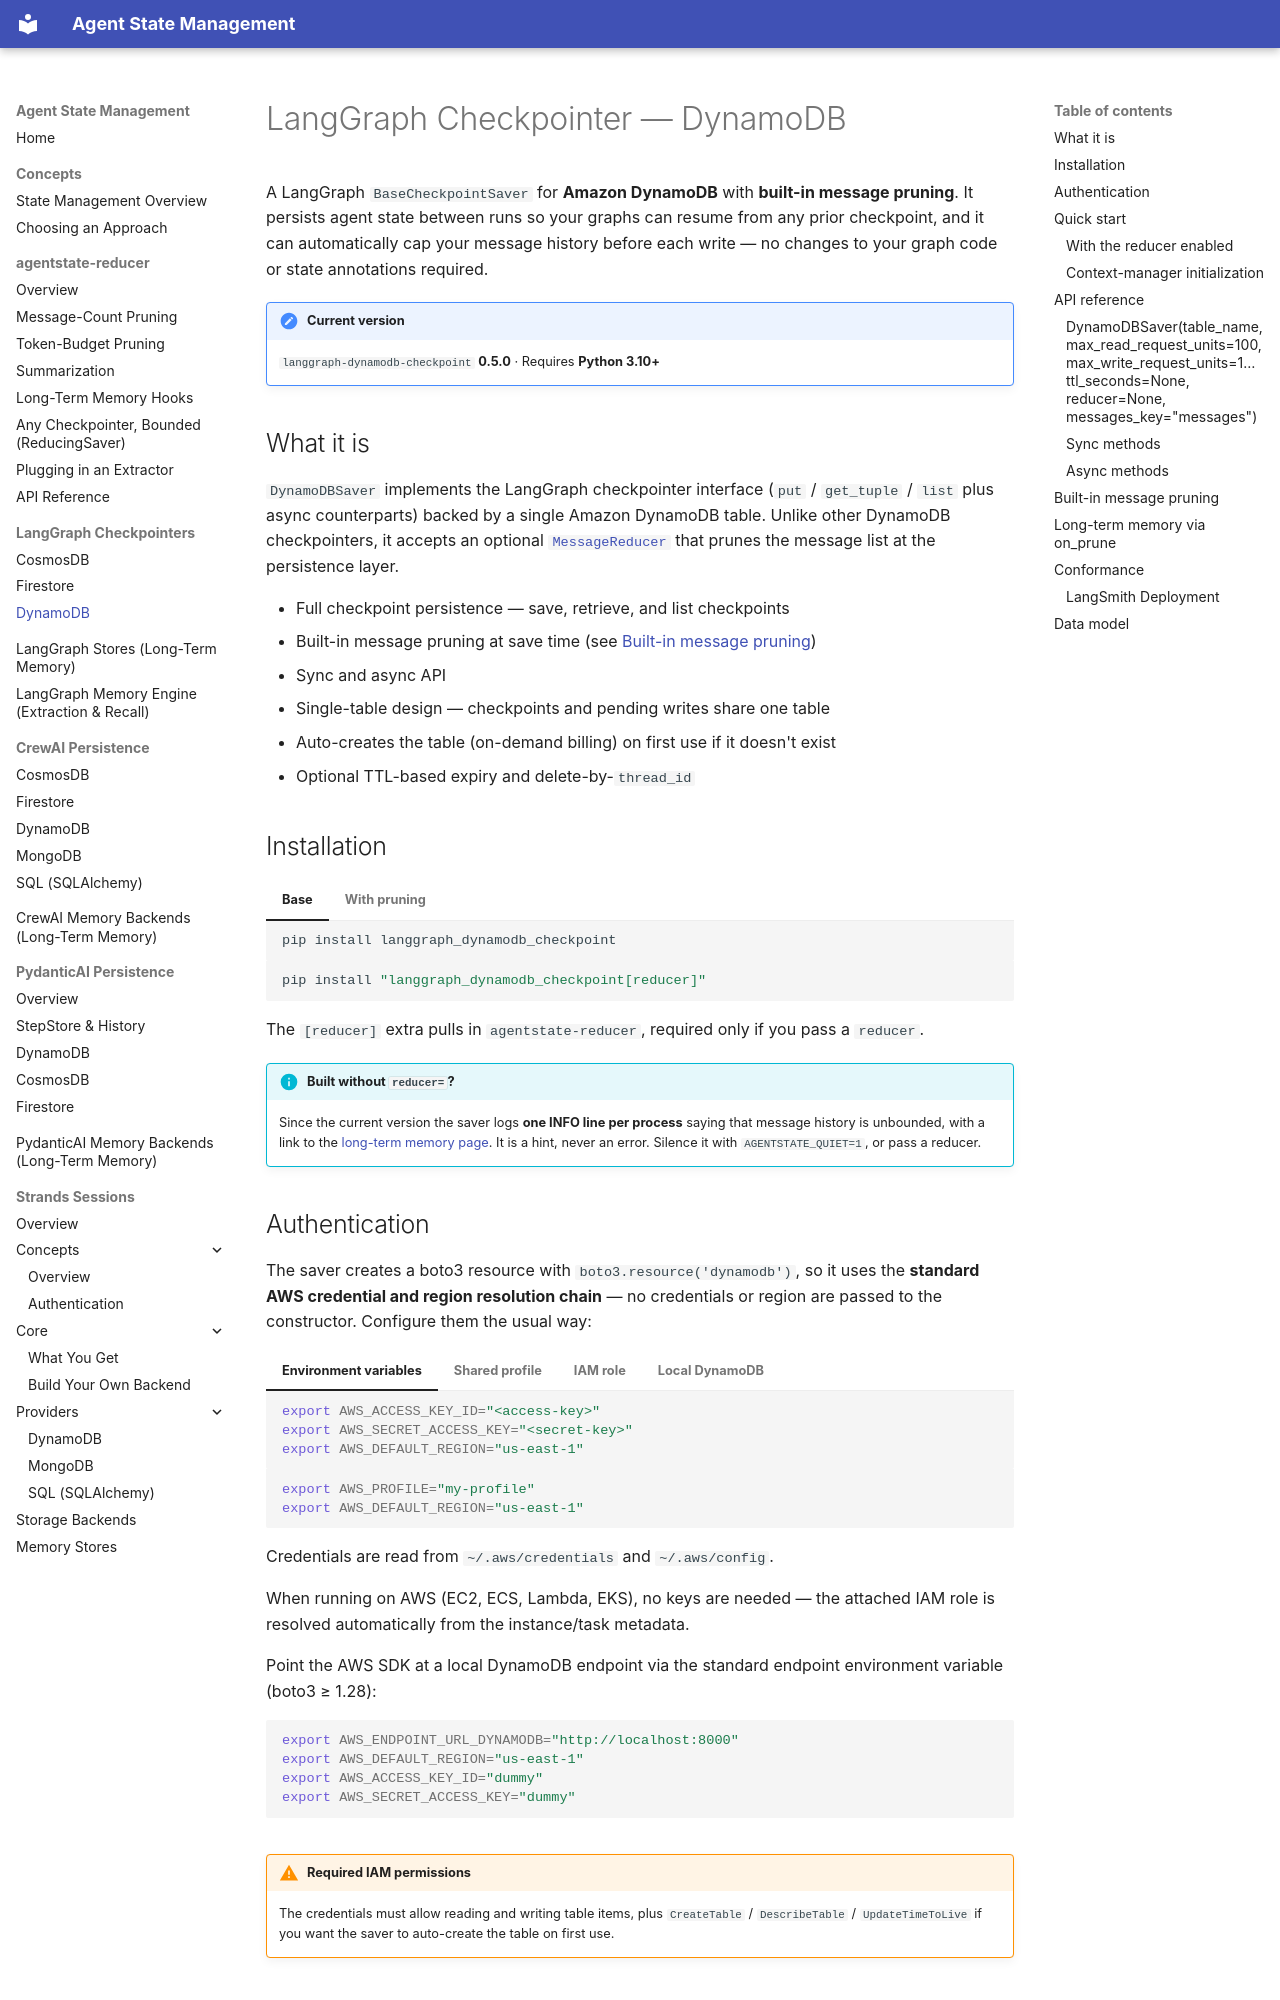

repository: skamalj/agentstate-reducer · page: langgraph/dynamodb/index.html · generator: mkdocs

# LangGraph Checkpointer — DynamoDB

A LangGraph `BaseCheckpointSaver` for **Amazon DynamoDB** with **built-in message pruning**. It persists agent state between runs so your graphs can resume from any prior checkpoint, and it can automatically cap your message history before each write — no changes to your graph code or state annotations required.

!!! note "Current version"
    `langgraph-dynamodb-checkpoint` **0.5.0** · Requires **Python 3.10+**

## What it is

`DynamoDBSaver` implements the LangGraph checkpointer interface (`put` / `get_tuple` / `list` plus async counterparts) backed by a single Amazon DynamoDB table. Unlike other DynamoDB checkpointers, it accepts an optional [`MessageReducer`](../reducer/index.md) that prunes the message list at the persistence layer.

- Full checkpoint persistence — save, retrieve, and list checkpoints
- Built-in message pruning at save time (see [Built-in message pruning](#built-in-message-pruning))
- Sync and async API
- Single-table design — checkpoints and pending writes share one table
- Auto-creates the table (on-demand billing) on first use if it doesn't exist
- Optional TTL-based expiry and delete-by-`thread_id`

## Installation

=== "Base"

    ```bash
    pip install langgraph_dynamodb_checkpoint
    ```

=== "With pruning"

    ```bash
    pip install "langgraph_dynamodb_checkpoint[reducer]"
    ```

The `[reducer]` extra pulls in `agentstate-reducer`, required only if you pass a `reducer`.

!!! info "Built without `reducer=`?"
    Since the current version the saver logs **one INFO line per process** saying that message history is unbounded, with a link to the [long-term memory page](../reducer/long-term-memory.md). It is a hint, never an error. Silence it with `AGENTSTATE_QUIET=1`, or pass a reducer.

## Authentication

The saver creates a boto3 resource with `boto3.resource('dynamodb')`, so it uses the **standard AWS credential and region resolution chain** — no credentials or region are passed to the constructor. Configure them the usual way:

=== "Environment variables"

    ```bash
    export AWS_ACCESS_KEY_ID="<access-key>"
    export AWS_SECRET_ACCESS_KEY="<secret-key>"
    export AWS_DEFAULT_REGION="us-east-1"
    ```

=== "Shared profile"

    ```bash
    export AWS_PROFILE="my-profile"
    export AWS_DEFAULT_REGION="us-east-1"
    ```

    Credentials are read from `~/.aws/credentials` and `~/.aws/config`.

=== "IAM role"

    When running on AWS (EC2, ECS, Lambda, EKS), no keys are needed — the
    attached IAM role is resolved automatically from the instance/task
    metadata.

=== "Local DynamoDB"

    Point the AWS SDK at a local DynamoDB endpoint via the standard
    endpoint environment variable (boto3 ≥ 1.28):

    ```bash
    export AWS_ENDPOINT_URL_DYNAMODB="http://localhost:8000"
    export AWS_DEFAULT_REGION="us-east-1"
    export AWS_ACCESS_KEY_ID="dummy"
    export AWS_SECRET_ACCESS_KEY="dummy"
    ```

!!! warning "Required IAM permissions"
    The credentials must allow reading and writing table items, plus
    `CreateTable` / `DescribeTable` / `UpdateTimeToLive` if you want the saver
    to auto-create the table on first use.
